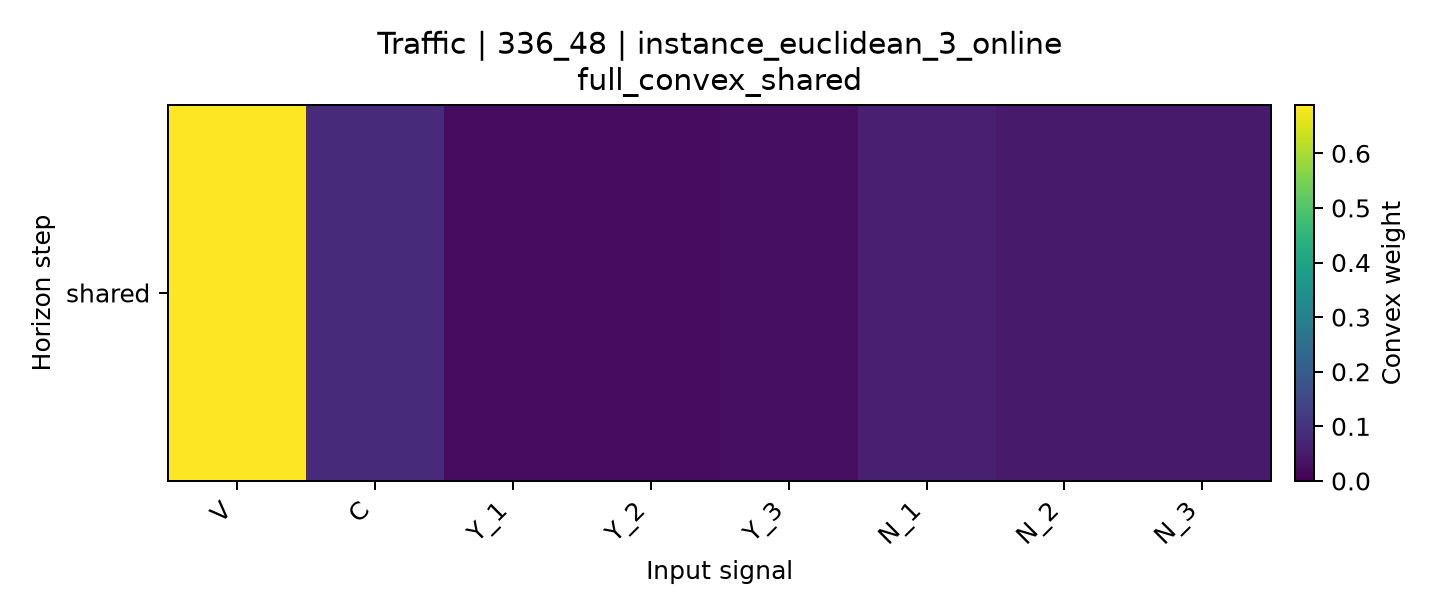

Source data for this figure (header and first rows):
horizon, V, C, Y_1, Y_2, Y_3, N_1, N_2, N_3
shared, 0.6885, 0.08197, 0.02164, 0.02202, 0.02789, 0.06, 0.0488, 0.04919
